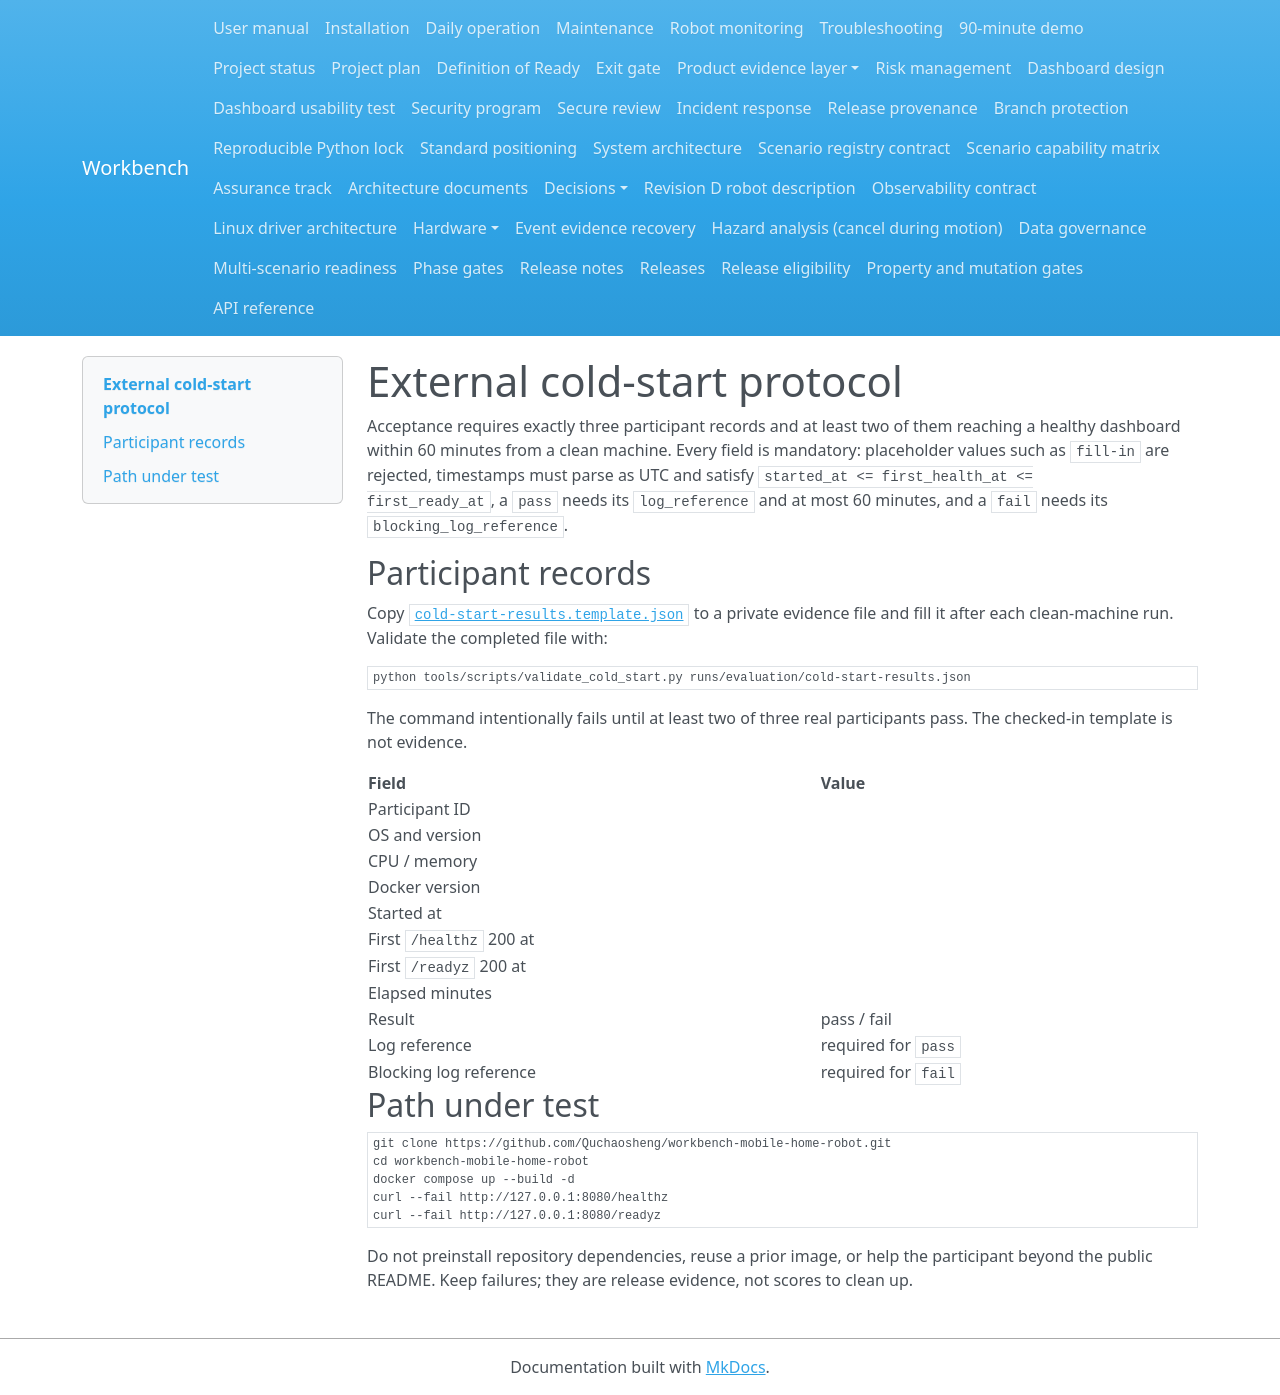

repository: Quchaosheng/workbench-mobile-home-robot · page: evaluation/cold-start-test/index.html · generator: mkdocs

# External cold-start protocol

Acceptance requires exactly three participant records and at least two of them reaching a healthy
dashboard within 60 minutes from a clean machine. Every field is mandatory: placeholder values such
as `fill-in` are rejected, timestamps must parse as UTC and satisfy `started_at <= first_health_at <=
first_ready_at`, a `pass` needs its `log_reference` and at most 60 minutes, and a `fail` needs its
`blocking_log_reference`.

## Participant records

Copy [`cold-start-results.template.json`](cold-start-results.template.json) to a private evidence file and fill it after each clean-machine run. Validate the completed file with:

```bash
python tools/scripts/validate_cold_start.py runs/evaluation/cold-start-results.json
```

The command intentionally fails until at least two of three real participants pass. The checked-in template is not evidence.

| Field | Value |
|---|---|
| Participant ID | |
| OS and version | |
| CPU / memory | |
| Docker version | |
| Started at | |
| First `/healthz` 200 at | |
| First `/readyz` 200 at | |
| Elapsed minutes | |
| Result | pass / fail |
| Log reference | required for `pass` |
| Blocking log reference | required for `fail` |

## Path under test

```bash
git clone https://github.com/Quchaosheng/workbench-mobile-home-robot.git
cd workbench-mobile-home-robot
docker compose up --build -d
curl --fail http://127.0.0.1:8080/healthz
curl --fail http://127.0.0.1:8080/readyz
```

Do not preinstall repository dependencies, reuse a prior image, or help the participant beyond the public README. Keep failures; they are release evidence, not scores to clean up.
